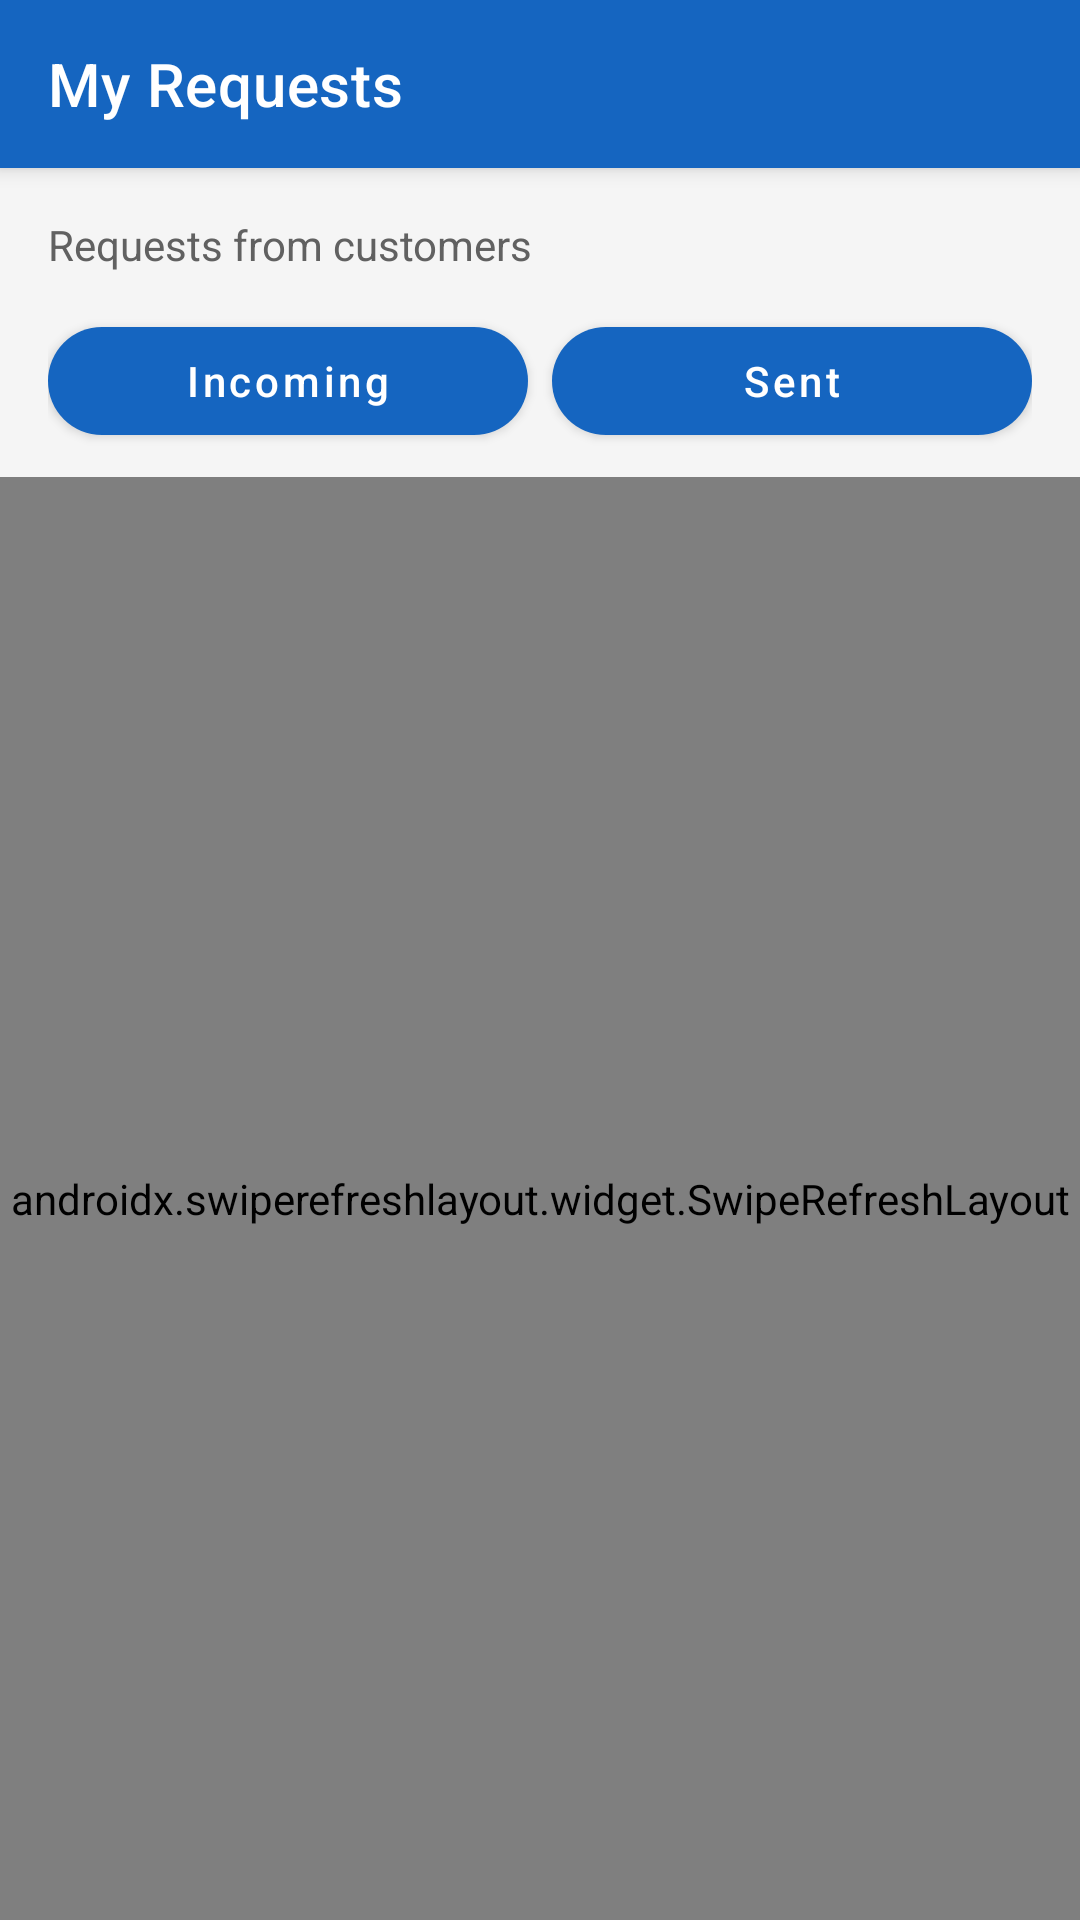

Layout XML and referenced resources for this Android screen:
<!-- AndroidManifest.xml: application theme Theme.GoProx -->
<!-- res/layout/activity_service_requests.xml -->
<?xml version="1.0" encoding="utf-8"?>
<LinearLayout
    xmlns:android="http://schemas.android.com/apk/res/android"
    xmlns:app="http://schemas.android.com/apk/res-auto"

    android:layout_width="match_parent"
    android:layout_height="match_parent"

    android:orientation="vertical"
    android:background="@color/background">

    <com.google.android.material.appbar.MaterialToolbar
        android:id="@+id/toolbar"

        android:layout_width="match_parent"
        android:layout_height="?attr/actionBarSize"

        android:background="@color/primary"
        android:elevation="4dp"

        app:title="My Requests"
        app:titleTextColor="@android:color/white"
        app:navigationIconTint="@android:color/white" />


    <LinearLayout
        android:layout_width="match_parent"
        android:layout_height="wrap_content"

        android:orientation="vertical"

        android:paddingStart="16dp"
        android:paddingTop="16dp"
        android:paddingEnd="16dp"
        android:paddingBottom="8dp">

        <TextView
            android:id="@+id/tvSubtitle"

            android:layout_width="match_parent"
            android:layout_height="wrap_content"

            android:text="Requests from customers"
            android:textSize="14sp"
            android:textColor="@color/dark_gray"

            android:layout_marginBottom="12dp" />


        <LinearLayout
            android:layout_width="match_parent"
            android:layout_height="48dp"

            android:orientation="horizontal">

            <com.google.android.material.button.MaterialButton
                android:id="@+id/btnIncoming"

                android:layout_width="0dp"
                android:layout_height="match_parent"

                android:layout_weight="1"

                android:text="Incoming"
                android:textAllCaps="false"
                android:textSize="14sp"

                app:cornerRadius="24dp" />


            <Space
                android:layout_width="8dp"
                android:layout_height="match_parent" />


            <com.google.android.material.button.MaterialButton
                android:id="@+id/btnSent"

                android:layout_width="0dp"
                android:layout_height="match_parent"

                android:layout_weight="1"

                android:text="Sent"
                android:textAllCaps="false"
                android:textSize="14sp"

                app:cornerRadius="24dp"

                app:icon="@drawable/ic_send"
                app:iconGravity="textStart"
                app:iconPadding="6dp" />

        </LinearLayout>

    </LinearLayout>


    <androidx.swiperefreshlayout.widget.SwipeRefreshLayout
        android:id="@+id/swipeRefreshLayout"

        android:layout_width="match_parent"
        android:layout_height="0dp"

        android:layout_weight="1">

        <FrameLayout
            android:layout_width="match_parent"
            android:layout_height="match_parent">


            <androidx.recyclerview.widget.RecyclerView
                android:id="@+id/recyclerViewRequests"

                android:layout_width="match_parent"
                android:layout_height="match_parent"

                android:clipToPadding="false"

                android:paddingStart="12dp"
                android:paddingTop="8dp"
                android:paddingEnd="12dp"
                android:paddingBottom="20dp" />


            <ProgressBar
                android:id="@+id/progressBar"

                android:layout_width="48dp"
                android:layout_height="48dp"

                android:layout_gravity="center" />


            <LinearLayout
                android:layout_width="match_parent"
                android:layout_height="wrap_content"

                android:layout_gravity="center"

                android:orientation="vertical"
                android:gravity="center"

                android:padding="32dp">

                <TextView
                    android:id="@+id/tvEmpty"

                    android:layout_width="match_parent"
                    android:layout_height="wrap_content"

                    android:gravity="center"

                    android:text="No requests yet"
                    android:textSize="17sp"
                    android:textStyle="bold"
                    android:textColor="@color/dark_gray"

                    android:visibility="gone" />

            </LinearLayout>

        </FrameLayout>

    </androidx.swiperefreshlayout.widget.SwipeRefreshLayout>

</LinearLayout>
<!-- resources referenced by this layout -->
<resources>
  <color name="background">#F5F5F5</color>
  <color name="dark_gray">#616161</color>
  <color name="primary">#1565C0</color>
  <style name="Theme.GoProx" parent="Theme.MaterialComponents.Light.NoActionBar">
          
          <item name="colorPrimary">@color/primary</item>
          <item name="colorPrimaryVariant">@color/primary_dark</item>
          <item name="colorOnPrimary">@color/white</item>
  
          
          <item name="colorSecondary">@color/accent</item>
          <item name="colorSecondaryVariant">@color/accent_light</item>
          <item name="colorOnSecondary">@color/white</item>
  
          
          <item name="android:colorBackground">@color/background</item>
          <item name="colorSurface">@color/surface</item>
          <item name="colorOnSurface">@color/on_surface</item>
  
          
          <item name="colorError">@color/red</item>
          <item name="colorOnError">@color/white</item>
  
          
          <item name="android:statusBarColor">@color/primary_dark</item>
          <item name="android:navigationBarColor">@color/white</item>
          <item name="android:windowLightStatusBar">false</item>
          <item name="android:windowLightNavigationBar">true</item>
  
          
          <item name="android:windowLayoutInDisplayCutoutMode" tools:targetApi="p">shortEdges</item>
      </style>
  <color name="primary_dark">#0D47A1</color>
  <color name="white">#FFFFFF</color>
  <color name="accent">#FF6D00</color>
  <color name="accent_light">#FF9E40</color>
  <color name="surface">#FFFFFF</color>
  <color name="on_surface">#212121</color>
  <color name="red">#C62828</color>
</resources>
